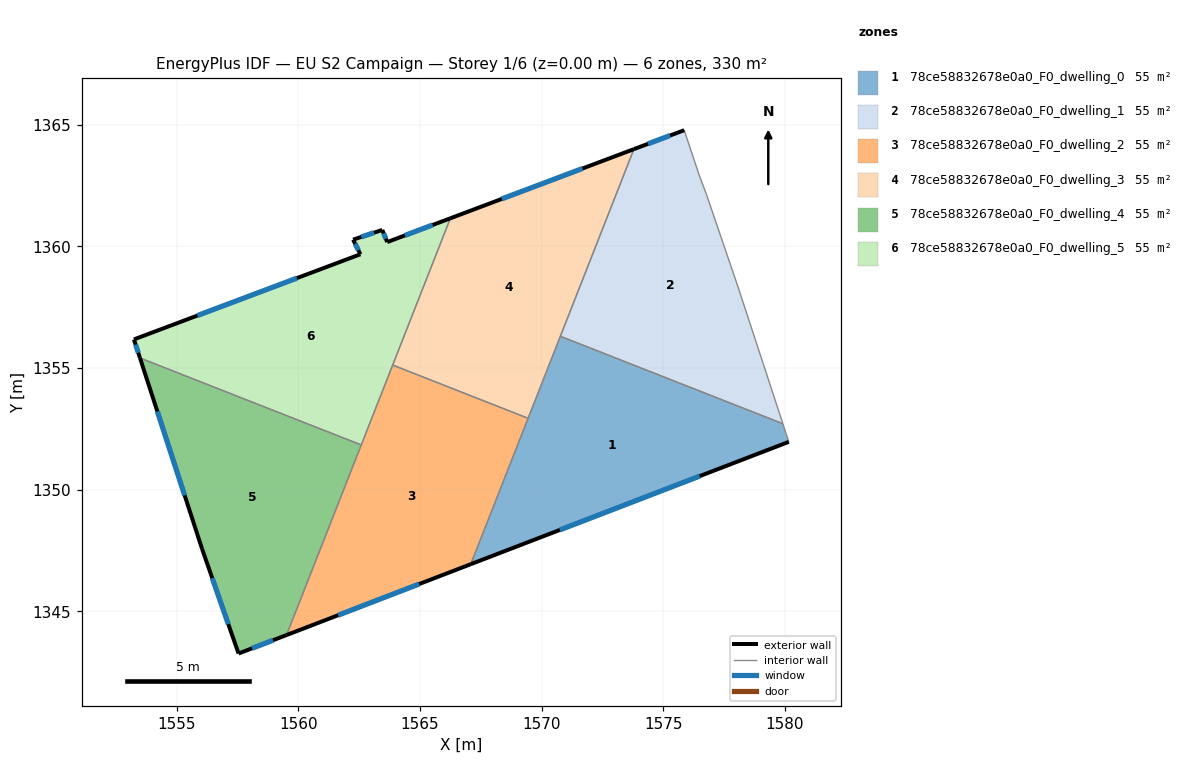
=== STOREY PLAN SPEC (per zone: floor XY polygon, exterior-wall plan segments, windows/doors) ===
zone 1: 78ce58832678e0a0_F0_dwelling_0  (54.9 m²)
  floor: (1579.92, 1352.71) (1580.16, 1351.97) (1567.09, 1346.94) (1570.77, 1356.31)
  exterior wall: (1567.09, 1346.94) – (1580.16, 1351.97)  [14.0 m]
    window: (1570.75, 1348.35) – (1576.50, 1350.56)  [8.1 m²]
  interior walls: 4
zone 2: 78ce58832678e0a0_F0_dwelling_1  (54.9 m²)
  floor: (1576.46, 1362.98) (1576.76, 1362.18) (1578.06, 1358.37) (1579.92, 1352.71) (1570.77, 1356.31) (1573.80, 1364.00) (1575.86, 1364.78)
  exterior wall: (1575.86, 1364.78) – (1573.80, 1364.00)  [2.2 m]
    window: (1575.28, 1364.56) – (1574.37, 1364.22)  [1.3 m²]
  interior walls: 6
zone 3: 78ce58832678e0a0_F0_dwelling_2  (54.9 m²)
  floor: (1569.45, 1352.94) (1567.09, 1346.94) (1559.52, 1344.03) (1563.88, 1355.13)
  exterior wall: (1559.52, 1344.03) – (1567.09, 1346.94)  [8.1 m]
    window: (1561.64, 1344.84) – (1564.97, 1346.12)  [4.7 m²]
  interior walls: 4
zone 4: 78ce58832678e0a0_F0_dwelling_3  (54.9 m²)
  floor: (1573.80, 1364.00) (1569.45, 1352.94) (1563.88, 1355.13) (1566.25, 1361.16)
  exterior wall: (1573.80, 1364.00) – (1566.25, 1361.16)  [8.1 m]
    window: (1571.68, 1363.20) – (1568.36, 1361.95)  [4.7 m²]
  interior walls: 4
zone 5: 78ce58832678e0a0_F0_dwelling_4  (54.9 m²)
  floor: (1562.59, 1351.84) (1559.52, 1344.03) (1557.54, 1343.27) (1556.04, 1347.57) (1553.49, 1355.42)
  exterior wall: (1553.49, 1355.42) – (1556.04, 1347.57)  [8.2 m]
    window: (1554.21, 1353.22) – (1555.33, 1349.77)  [4.8 m²]
  exterior wall: (1557.54, 1343.27) – (1559.52, 1344.03)  [2.1 m]
    window: (1558.10, 1343.48) – (1558.96, 1343.82)  [1.2 m²]
  exterior wall: (1556.04, 1347.57) – (1557.54, 1343.27)  [4.6 m]
    window: (1556.46, 1346.37) – (1557.12, 1344.47)  [2.6 m²]
  interior walls: 2
zone 6: 78ce58832678e0a0_F0_dwelling_5  (54.9 m²)
  floor: (1566.25, 1361.16) (1562.59, 1351.84) (1553.49, 1355.42) (1553.24, 1356.18) (1562.55, 1359.68) (1562.25, 1360.28) (1563.45, 1360.68) (1563.65, 1360.18)
  exterior wall: (1553.24, 1356.18) – (1553.49, 1355.42)  [0.8 m]
    window: (1553.31, 1355.97) – (1553.42, 1355.63)  [0.5 m²]
  exterior wall: (1562.55, 1359.68) – (1553.24, 1356.18)  [9.9 m]
    window: (1559.94, 1358.70) – (1555.85, 1357.16)  [5.8 m²]
  exterior wall: (1562.25, 1360.28) – (1562.55, 1359.68)  [0.7 m]
    window: (1562.34, 1360.11) – (1562.47, 1359.85)  [0.4 m²]
  exterior wall: (1563.45, 1360.68) – (1562.25, 1360.28)  [1.3 m]
    window: (1563.12, 1360.57) – (1562.59, 1360.39)  [0.7 m²]
  exterior wall: (1563.65, 1360.18) – (1563.45, 1360.68)  [0.5 m]
    window: (1563.60, 1360.32) – (1563.51, 1360.54)  [0.3 m²]
  exterior wall: (1566.25, 1361.16) – (1563.65, 1360.18)  [2.8 m]
    window: (1565.52, 1360.88) – (1564.38, 1360.45)  [1.6 m²]
  interior walls: 3

=== DERIVED (storey summary) ===
Building: EU S2 Campaign
Storey: 1 of 6  (floor level z = 0.00 m)
Storey gross floor area: 329.6 m²
Zones on this storey: 6
  - 78ce58832678e0a0_F0_dwelling_0: floor 54.9 m²; exterior wall 14.0 m (42.0 m²); 1 window(s) 8.1 m²; WWR 19.3%
  - 78ce58832678e0a0_F0_dwelling_1: floor 54.9 m²; exterior wall 2.2 m (6.6 m²); 1 window(s) 1.3 m²; WWR 19.3%
  - 78ce58832678e0a0_F0_dwelling_2: floor 54.9 m²; exterior wall 8.1 m (24.3 m²); 1 window(s) 4.7 m²; WWR 19.3%
  - 78ce58832678e0a0_F0_dwelling_3: floor 54.9 m²; exterior wall 8.1 m (24.2 m²); 1 window(s) 4.7 m²; WWR 19.3%
  - 78ce58832678e0a0_F0_dwelling_4: floor 54.9 m²; exterior wall 14.9 m (44.8 m²); 3 window(s) 8.7 m²; WWR 19.3%
  - 78ce58832678e0a0_F0_dwelling_5: floor 54.9 m²; exterior wall 16.0 m (48.0 m²); 6 window(s) 9.3 m²; WWR 19.3%
Zone adjacency (shared interzone walls):
  - 78ce58832678e0a0_F0_dwelling_0 ↔ 78ce58832678e0a0_F0_dwelling_1
  - 78ce58832678e0a0_F0_dwelling_0 ↔ 78ce58832678e0a0_F0_dwelling_2
  - 78ce58832678e0a0_F0_dwelling_0 ↔ 78ce58832678e0a0_F0_dwelling_3
  - 78ce58832678e0a0_F0_dwelling_1 ↔ 78ce58832678e0a0_F0_dwelling_3
  - 78ce58832678e0a0_F0_dwelling_2 ↔ 78ce58832678e0a0_F0_dwelling_3
  - 78ce58832678e0a0_F0_dwelling_2 ↔ 78ce58832678e0a0_F0_dwelling_4
  - 78ce58832678e0a0_F0_dwelling_2 ↔ 78ce58832678e0a0_F0_dwelling_5
  - 78ce58832678e0a0_F0_dwelling_3 ↔ 78ce58832678e0a0_F0_dwelling_5
  - 78ce58832678e0a0_F0_dwelling_4 ↔ 78ce58832678e0a0_F0_dwelling_5